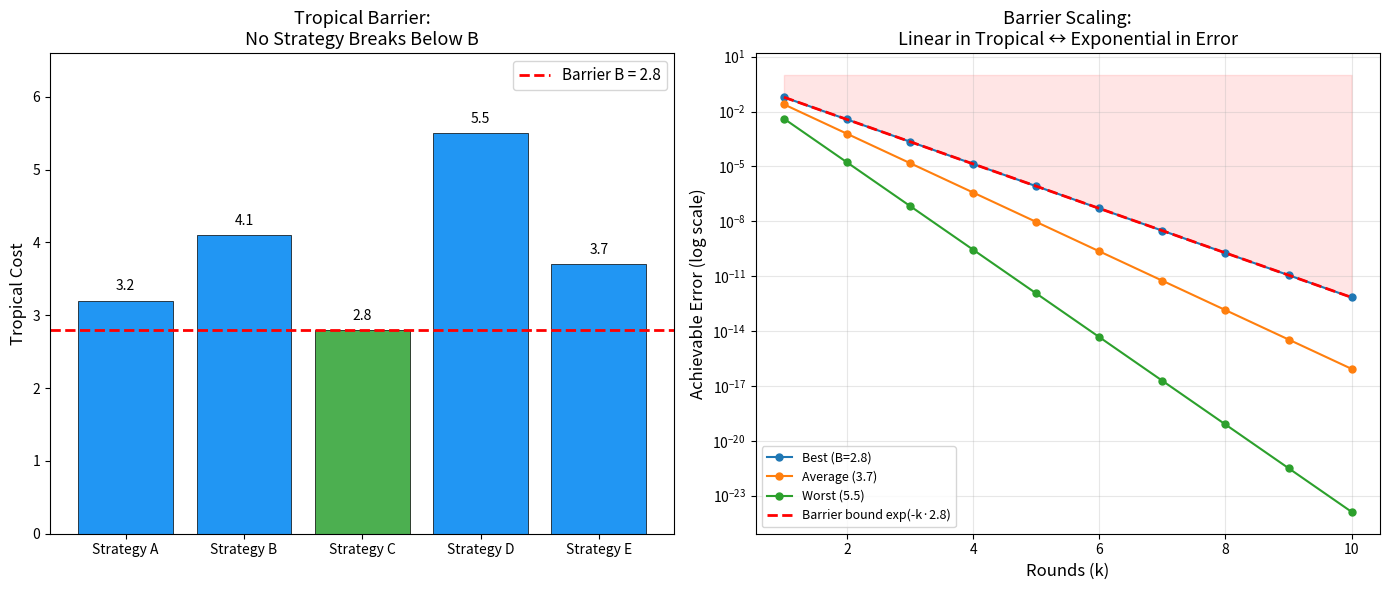
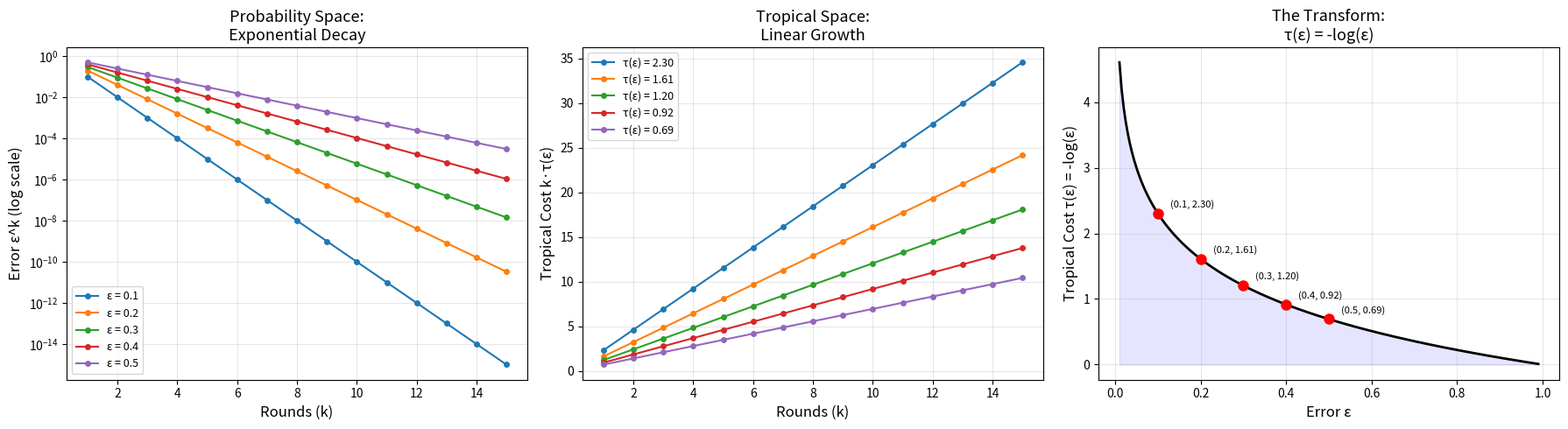
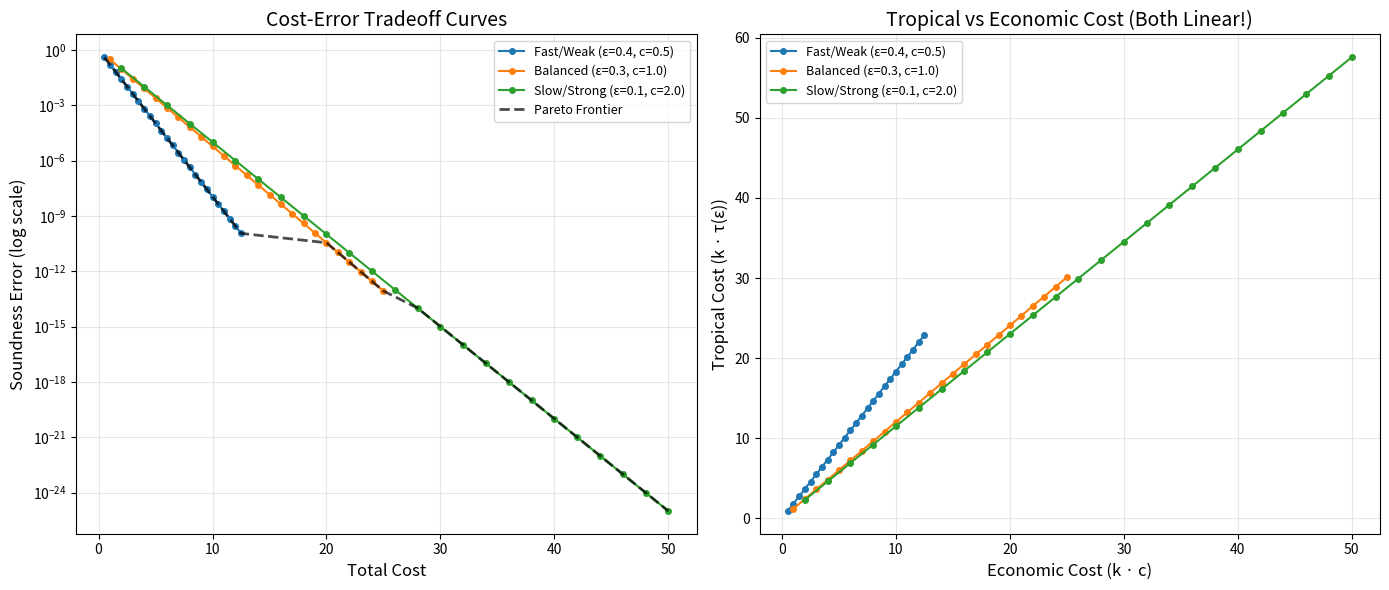

The script that saved these images, in order:
#!/usr/bin/env python3
"""
Tropical Proof Complexity: Demonstration

This script demonstrates the core concepts of the tropical proof complexity
framework through numerical examples.
"""

import math
from typing import List, Tuple


def tropical_cost(epsilon: float) -> float:
    """Compute the tropical cost of an error value: τ(ε) = -log(ε)"""
    assert 0 < epsilon <= 1, f"Error must be in (0, 1], got {epsilon}"
    return -math.log(epsilon)


def amplified_error(base_error: float, k: int) -> float:
    """Compute the error after k-fold repetition: ε^k"""
    return base_error ** k


def amplified_cost(unit_cost: float, k: int) -> float:
    """Compute the cost after k-fold repetition: k · c"""
    return k * unit_cost


def demonstrate_duality():
    """Show the core amplification-cost duality."""
    print("=" * 60)
    print("AMPLIFICATION-COST DUALITY DEMONSTRATION")
    print("=" * 60)

    base_error = 0.3
    unit_cost = 1.0
    tau = tropical_cost(base_error)

    print(f"\nBase error: ε = {base_error}")
    print(f"Unit cost: c = {unit_cost}")
    print(f"Tropical cost: τ(ε) = -log({base_error}) = {tau:.4f}")
    print()
    print(f"{'k':>4} | {'Error ε^k':>14} | {'Cost k·c':>10} | {'τ(ε^k)':>12} | {'k·τ(ε)':>12} | {'Match?':>7}")
    print("-" * 70)

    for k in range(1, 11):
        err = amplified_error(base_error, k)
        cost = amplified_cost(unit_cost, k)
        tau_err = tropical_cost(err)
        k_tau = k * tau
        match = abs(tau_err - k_tau) < 1e-10
        print(f"{k:4d} | {err:14.10f} | {cost:10.1f} | {tau_err:12.6f} | {k_tau:12.6f} | {'✓' if match else '✗':>7}")

    print("\n→ The tropical cost τ(ε^k) = k·τ(ε) always holds: exponential")
    print("  decay in error space = linear growth in tropical space.")


def demonstrate_multiplicativity():
    """Show that the tropical cost transform converts multiplication to addition."""
    print("\n" + "=" * 60)
    print("TROPICAL COST MULTIPLICATIVITY")
    print("=" * 60)

    pairs = [(0.3, 0.5), (0.1, 0.2), (0.4, 0.6), (0.15, 0.25)]

    print(f"\n{'ε₁':>6} | {'ε₂':>6} | {'ε₁·ε₂':>10} | {'τ(ε₁·ε₂)':>12} | {'τ(ε₁)+τ(ε₂)':>14} | {'Match?':>7}")
    print("-" * 65)

    for e1, e2 in pairs:
        prod = e1 * e2
        tau_prod = tropical_cost(prod)
        tau_sum = tropical_cost(e1) + tropical_cost(e2)
        match = abs(tau_prod - tau_sum) < 1e-10
        print(f"{e1:6.2f} | {e2:6.2f} | {prod:10.6f} | {tau_prod:12.6f} | {tau_sum:14.6f} | {'✓' if match else '✗':>7}")

    print("\n→ τ(ε₁·ε₂) = τ(ε₁) + τ(ε₂): multiplication ↦ addition")


def demonstrate_barrier():
    """Show the tropical barrier theorem."""
    print("\n" + "=" * 60)
    print("TROPICAL BARRIER THEOREM")
    print("=" * 60)

    costs = [2.5, 3.1, 4.2, 2.8, 5.0]
    barrier = min(costs)

    print(f"\nProof strategy costs: {costs}")
    print(f"Tropical barrier B = min(costs) = {barrier}")
    print()
    print("Verification that barrier survives selection:")
    for i, c in enumerate(costs):
        print(f"  Strategy {i+1}: cost = {c:.1f} ≥ B = {barrier} ✓")

    print(f"\nBarrier scaling under k-fold repetition:")
    for k in range(1, 6):
        print(f"  k = {k}: minimum total cost ≥ k·B = {k}·{barrier} = {k*barrier:.1f}")
        print(f"           maximum achievable error ≤ exp(-k·B) = exp(-{k*barrier:.1f}) = {math.exp(-k*barrier):.6e}")


def demonstrate_pareto():
    """Show the Pareto frontier for amplification chains."""
    print("\n" + "=" * 60)
    print("PARETO FRONTIER: COST-ERROR TRADEOFF")
    print("=" * 60)

    chains = [
        ("Fast/Weak", 0.4, 0.5),
        ("Balanced", 0.3, 1.0),
        ("Slow/Strong", 0.1, 2.0),
    ]

    for name, base_err, unit_c in chains:
        print(f"\n--- Chain: {name} (ε={base_err}, c={unit_c}) ---")
        print(f"{'k':>4} | {'Cost':>8} | {'Error':>14} | {'τ(error)':>10}")
        print("-" * 45)
        for k in range(1, 8):
            err = amplified_error(base_err, k)
            cost = amplified_cost(unit_c, k)
            tau = tropical_cost(err)
            print(f"{k:4d} | {cost:8.1f} | {err:14.10f} | {tau:10.4f}")


def demonstrate_parallel_optimization():
    """Show optimal strategy selection from parallel alternatives."""
    print("\n" + "=" * 60)
    print("PARALLEL STRATEGY OPTIMIZATION")
    print("=" * 60)

    strategies = [
        ("SMT Solver", 0.35, 0.8),
        ("Heuristic", 0.45, 0.3),
        ("ML-Guided", 0.25, 1.5),
        ("Brute Force", 0.05, 5.0),
    ]

    target_error = 1e-6
    print(f"\nTarget error: δ = {target_error}")
    print(f"Target tropical cost: τ(δ) = {tropical_cost(target_error):.4f}")

    print(f"\n{'Strategy':>15} | {'ε':>6} | {'c':>6} | {'τ(ε)':>8} | {'k needed':>10} | {'Total cost':>12}")
    print("-" * 70)

    best_cost = float('inf')
    best_name = ""

    for name, err, cost in strategies:
        tau = tropical_cost(err)
        k_needed = math.ceil(math.log(target_error) / math.log(err))
        total_cost = k_needed * cost
        if total_cost < best_cost:
            best_cost = total_cost
            best_name = name
        print(f"{name:>15} | {err:6.2f} | {cost:6.1f} | {tau:8.4f} | {k_needed:10d} | {total_cost:12.1f}")

    print(f"\n→ Optimal: {best_name} with total cost {best_cost:.1f}")
    print(f"  (This is the tropical minimum over all strategies)")


def demonstrate_distributivity():
    """Show tropical distributivity: k · min(c₁, c₂) = min(k·c₁, k·c₂)."""
    print("\n" + "=" * 60)
    print("TROPICAL DISTRIBUTIVITY")
    print("=" * 60)

    c1, c2 = 2.3, 3.7
    print(f"\nc₁ = {c1}, c₂ = {c2}")
    print(f"\n{'k':>4} | {'k·min(c₁,c₂)':>14} | {'min(k·c₁,k·c₂)':>16} | {'Equal?':>7}")
    print("-" * 50)

    for k in range(1, 8):
        lhs = k * min(c1, c2)
        rhs = min(k * c1, k * c2)
        eq = abs(lhs - rhs) < 1e-10
        print(f"{k:4d} | {lhs:14.4f} | {rhs:16.4f} | {'✓' if eq else '✗':>7}")

    print("\n→ Amplify-then-select = select-then-amplify (tropical distributivity)")


if __name__ == "__main__":
    demonstrate_duality()
    demonstrate_multiplicativity()
    demonstrate_barrier()
    demonstrate_pareto()
    demonstrate_parallel_optimization()
    demonstrate_distributivity()
    print("\n" + "=" * 60)
    print("All demonstrations complete.")
    print("=" * 60)


#!/usr/bin/env python3
"""
Visualization: Tropical Barriers and Strategy Selection

Shows how tropical barriers persist under strategy selection and scale
under repetition.
"""

import math
import matplotlib
matplotlib.use('Agg')
import matplotlib.pyplot as plt
import numpy as np


def main():
    fig, axes = plt.subplots(1, 2, figsize=(14, 6))

    # Panel 1: Barrier persistence under selection
    ax1 = axes[0]
    strategies = ['Strategy A', 'Strategy B', 'Strategy C', 'Strategy D', 'Strategy E']
    costs = [3.2, 4.1, 2.8, 5.5, 3.7]
    barrier = min(costs)

    colors = ['#4CAF50' if c == barrier else '#2196F3' for c in costs]
    bars = ax1.bar(strategies, costs, color=colors, edgecolor='black', linewidth=0.5)
    ax1.axhline(y=barrier, color='red', linestyle='--', linewidth=2,
                label=f'Barrier B = {barrier}')
    ax1.set_ylabel('Tropical Cost', fontsize=12)
    ax1.set_title('Tropical Barrier:\nNo Strategy Breaks Below B', fontsize=13)
    ax1.legend(fontsize=11)
    ax1.set_ylim(0, max(costs) * 1.2)
    for bar, cost in zip(bars, costs):
        ax1.text(bar.get_x() + bar.get_width() / 2., bar.get_height() + 0.1,
                f'{cost}', ha='center', va='bottom', fontsize=10)

    # Panel 2: Barrier scaling under repetition
    ax2 = axes[1]
    ks = np.arange(1, 11)

    for name, cost in [('Best (B=2.8)', 2.8), ('Average (3.7)', 3.7), ('Worst (5.5)', 5.5)]:
        total_costs = ks * cost
        errors = np.exp(-total_costs)
        ax2.semilogy(ks, errors, 'o-', label=name, markersize=5)

    # Barrier line
    barrier_errors = np.exp(-ks * barrier)
    ax2.fill_between(ks, barrier_errors, 1, alpha=0.1, color='red')
    ax2.semilogy(ks, barrier_errors, 'r--', linewidth=2,
                 label=f'Barrier bound exp(-k·{barrier})')

    ax2.set_xlabel('Rounds (k)', fontsize=12)
    ax2.set_ylabel('Achievable Error (log scale)', fontsize=12)
    ax2.set_title('Barrier Scaling:\nLinear in Tropical ↔ Exponential in Error', fontsize=13)
    ax2.legend(fontsize=9)
    ax2.grid(True, alpha=0.3)

    plt.tight_layout()
    plt.savefig('tropical_barriers.png', dpi=150, bbox_inches='tight')
    print("Saved: tropical_barriers.png")


if __name__ == "__main__":
    main()


#!/usr/bin/env python3
"""
Visualization: Amplification-Cost Duality

Shows the core duality: exponential error decay in probability space
becomes linear cost growth in tropical space.
"""

import math
import matplotlib
matplotlib.use('Agg')
import matplotlib.pyplot as plt
import numpy as np


def main():
    base_errors = [0.1, 0.2, 0.3, 0.4, 0.5]
    max_k = 15

    fig, axes = plt.subplots(1, 3, figsize=(18, 5))

    # Panel 1: Exponential error decay
    ax1 = axes[0]
    for eps in base_errors:
        ks = np.arange(1, max_k + 1)
        errors = eps ** ks
        ax1.semilogy(ks, errors, 'o-', label=f'ε = {eps}', markersize=4)

    ax1.set_xlabel('Rounds (k)', fontsize=12)
    ax1.set_ylabel('Error ε^k (log scale)', fontsize=12)
    ax1.set_title('Probability Space:\nExponential Decay', fontsize=13)
    ax1.legend(fontsize=9)
    ax1.grid(True, alpha=0.3)

    # Panel 2: Linear tropical cost growth
    ax2 = axes[1]
    for eps in base_errors:
        tau = -math.log(eps)
        ks = np.arange(1, max_k + 1)
        trop_costs = ks * tau
        ax2.plot(ks, trop_costs, 'o-', label=f'τ(ε) = {tau:.2f}', markersize=4)

    ax2.set_xlabel('Rounds (k)', fontsize=12)
    ax2.set_ylabel('Tropical Cost k·τ(ε)', fontsize=12)
    ax2.set_title('Tropical Space:\nLinear Growth', fontsize=13)
    ax2.legend(fontsize=9)
    ax2.grid(True, alpha=0.3)

    # Panel 3: The transform
    ax3 = axes[2]
    eps_range = np.linspace(0.01, 0.99, 200)
    tau_range = -np.log(eps_range)
    ax3.plot(eps_range, tau_range, 'k-', linewidth=2)
    ax3.fill_between(eps_range, tau_range, alpha=0.1, color='blue')

    for eps in base_errors:
        tau = -math.log(eps)
        ax3.plot(eps, tau, 'ro', markersize=8)
        ax3.annotate(f'({eps}, {tau:.2f})', (eps, tau),
                     textcoords="offset points", xytext=(10, 5), fontsize=8)

    ax3.set_xlabel('Error ε', fontsize=12)
    ax3.set_ylabel('Tropical Cost τ(ε) = -log(ε)', fontsize=12)
    ax3.set_title('The Transform:\nτ(ε) = -log(ε)', fontsize=13)
    ax3.grid(True, alpha=0.3)

    plt.tight_layout()
    plt.savefig('duality_transform.png', dpi=150, bbox_inches='tight')
    print("Saved: duality_transform.png")


if __name__ == "__main__":
    main()


#!/usr/bin/env python3
"""
Visualization: Pareto Frontier of Cost-Error Tradeoffs

Generates a plot showing how different proof amplification chains
create different cost-error tradeoff curves, and the combined
Pareto frontier.
"""

import math
import matplotlib
matplotlib.use('Agg')
import matplotlib.pyplot as plt
import numpy as np


def amplified_error(base_error: float, k: int) -> float:
    return base_error ** k

def amplified_cost(unit_cost: float, k: int) -> float:
    return k * unit_cost

def tropical_cost_of_error(eps: float) -> float:
    return -math.log(eps) if eps > 0 else float('inf')


def main():
    chains = [
        ("Fast/Weak (ε=0.4, c=0.5)", 0.4, 0.5, 'tab:blue'),
        ("Balanced (ε=0.3, c=1.0)", 0.3, 1.0, 'tab:orange'),
        ("Slow/Strong (ε=0.1, c=2.0)", 0.1, 2.0, 'tab:green'),
    ]

    fig, axes = plt.subplots(1, 2, figsize=(14, 6))

    # Left plot: Error vs Cost (log scale for error)
    ax1 = axes[0]
    max_k = 25

    for name, base_err, unit_c, color in chains:
        costs = [amplified_cost(unit_c, k) for k in range(1, max_k + 1)]
        errors = [amplified_error(base_err, k) for k in range(1, max_k + 1)]
        ax1.semilogy(costs, errors, 'o-', color=color, label=name, markersize=4)

    # Compute and plot Pareto frontier
    all_points = []
    for _, base_err, unit_c, _ in chains:
        for k in range(1, max_k + 1):
            all_points.append((amplified_cost(unit_c, k), amplified_error(base_err, k)))

    all_points.sort(key=lambda p: p[0])
    frontier = []
    min_err = float('inf')
    for c, e in all_points:
        if e < min_err:
            frontier.append((c, e))
            min_err = e

    fc, fe = zip(*frontier)
    ax1.semilogy(fc, fe, 'k--', linewidth=2, label='Pareto Frontier', alpha=0.7)

    ax1.set_xlabel('Total Cost', fontsize=12)
    ax1.set_ylabel('Soundness Error (log scale)', fontsize=12)
    ax1.set_title('Cost-Error Tradeoff Curves', fontsize=14)
    ax1.legend(fontsize=9)
    ax1.grid(True, alpha=0.3)

    # Right plot: Tropical cost vs Economic cost
    ax2 = axes[1]

    for name, base_err, unit_c, color in chains:
        costs = [amplified_cost(unit_c, k) for k in range(1, max_k + 1)]
        trop_costs = [k * tropical_cost_of_error(base_err) for k in range(1, max_k + 1)]
        ax2.plot(costs, trop_costs, 'o-', color=color, label=name, markersize=4)

    ax2.set_xlabel('Economic Cost (k · c)', fontsize=12)
    ax2.set_ylabel('Tropical Cost (k · τ(ε))', fontsize=12)
    ax2.set_title('Tropical vs Economic Cost (Both Linear!)', fontsize=14)
    ax2.legend(fontsize=9)
    ax2.grid(True, alpha=0.3)

    plt.tight_layout()
    plt.savefig('pareto_frontier.png', dpi=150, bbox_inches='tight')
    print("Saved: pareto_frontier.png")


if __name__ == "__main__":
    main()
